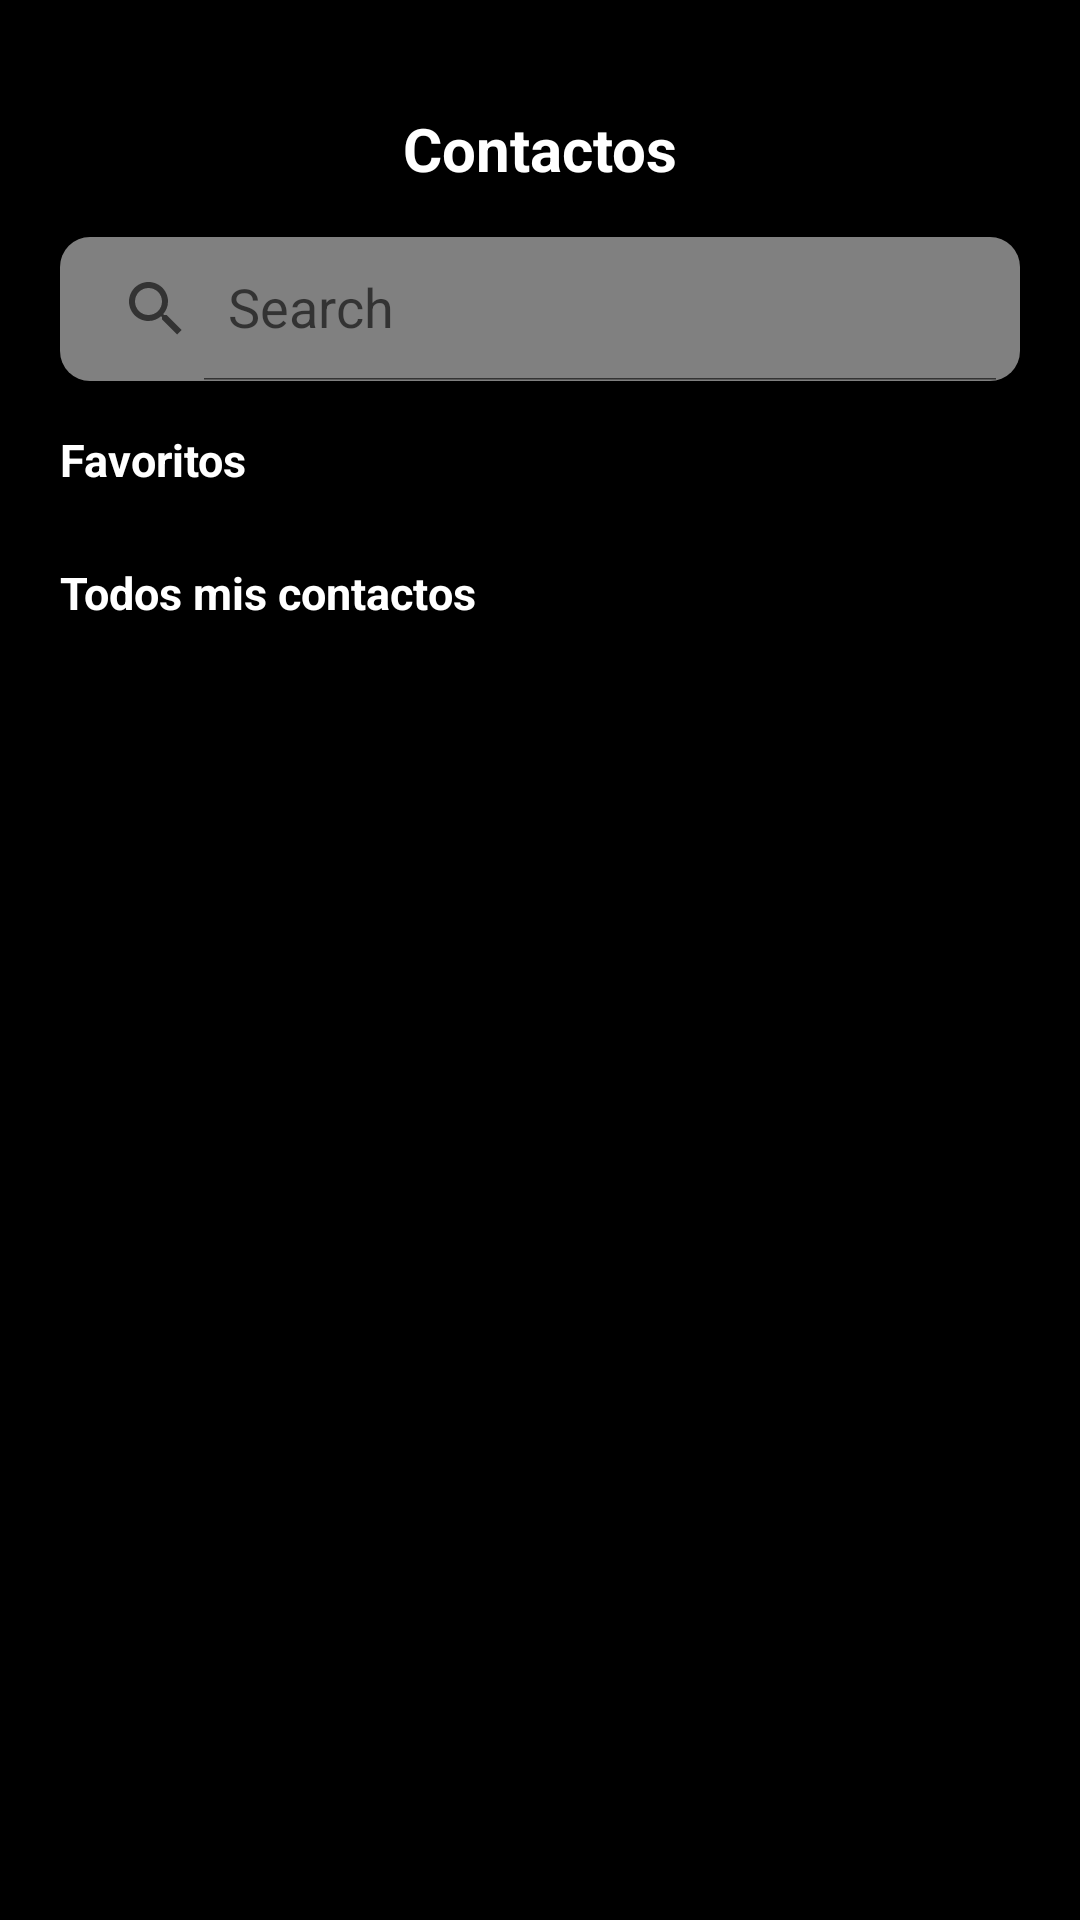

Layout XML and referenced resources for this Android screen:
<!-- AndroidManifest.xml: application theme Theme.ListaContactos -->
<!-- res/layout/lista_fragment.xml -->
<LinearLayout
    xmlns:android="http://schemas.android.com/apk/res/android"
    xmlns:app="http://schemas.android.com/apk/res-auto"
    xmlns:tools="http://schemas.android.com/tools"
    android:layout_width="match_parent"
    android:layout_height="match_parent"
    android:orientation="vertical"
    android:background="@color/black"
    tools:context=".Lista_fragment">
    <androidx.constraintlayout.widget.ConstraintLayout
        android:layout_width="match_parent"
        android:layout_height="match_parent"
        android:layout_margin="20dp">

        <TextView
            android:id="@+id/titulo"
            android:layout_width="wrap_content"
            android:layout_height="wrap_content"
            android:layout_gravity="center"
            android:layout_marginTop="16dp"
            android:text="Contactos"
            android:textSize="20sp"
            android:textColor="@color/white"
            android:textStyle="bold"
            app:layout_constraintEnd_toEndOf="parent"
            app:layout_constraintStart_toStartOf="parent"
            app:layout_constraintTop_toTopOf="parent" />

        <androidx.appcompat.widget.SearchView
            android:id="@+id/searchView"
            android:layout_width="0dp"
            android:layout_height="wrap_content"
            android:layout_marginTop="16dp"
            android:background="@drawable/search"
            app:iconifiedByDefault="false"
            app:layout_constraintEnd_toEndOf="parent"
            app:layout_constraintStart_toStartOf="parent"
            app:layout_constraintTop_toBottomOf="@+id/titulo"
            app:queryHint="Search">

        </androidx.appcompat.widget.SearchView>

        <TextView
            android:id="@+id/textView"
            android:layout_width="0dp"
            android:layout_height="wrap_content"
            android:layout_marginTop="16dp"
            android:text="Favoritos"
            android:textSize="15sp"
            android:textColor="@color/white"
            android:textStyle="bold"
            app:layout_constraintStart_toStartOf="parent"
            app:layout_constraintTop_toBottomOf="@+id/searchView" />

        <androidx.recyclerview.widget.RecyclerView
            android:id="@+id/recycler_view_horizontal"
            android:layout_width="match_parent"
            android:layout_height="wrap_content"
            android:layout_marginTop="8dp"
            android:orientation="horizontal"
            app:layout_constraintTop_toBottomOf="@+id/textView">

        </androidx.recyclerview.widget.RecyclerView>

        <TextView
            android:id="@+id/textView2"
            android:layout_width="wrap_content"
            android:layout_height="wrap_content"
            android:layout_marginTop="16dp"
            android:text="Todos mis contactos"
            android:textColor="@color/white"
            android:textSize="15sp"
            android:textStyle="bold"
            app:layout_constraintStart_toStartOf="parent"
            app:layout_constraintTop_toBottomOf="@+id/recycler_view_horizontal" />

        <androidx.recyclerview.widget.RecyclerView
            android:id="@+id/recycler_view"
            android:layout_width="match_parent"
            android:layout_height="0dp"
            android:layout_marginTop="8dp"
            app:layout_constraintBottom_toBottomOf="parent"
            app:layout_constraintTop_toBottomOf="@+id/textView2" />
    </androidx.constraintlayout.widget.ConstraintLayout>

</LinearLayout>
<!-- resources referenced by this layout -->
<resources>
  <!-- drawable search (drawable) -->
  <?xml version="1.0" encoding="utf-8"?>
  <shape
      xmlns:android="http://schemas.android.com/apk/res/android">
      <corners android:radius="10dp"/>
      <solid android:color="#808080"/>
  
  </shape>
  <style name="Theme.ListaContactos" parent="Theme.MaterialComponents.DayNight.NoActionBar">
          
          <item name="colorPrimary">@color/purple_500</item>
          <item name="colorPrimaryVariant">@color/purple_700</item>
          <item name="colorOnPrimary">@color/white</item>
          
          <item name="colorSecondary">@color/teal_200</item>
          <item name="colorSecondaryVariant">@color/teal_700</item>
          <item name="colorOnSecondary">@color/black</item>
          
          <item name="android:statusBarColor">?attr/colorPrimaryVariant</item>
          
      </style>
  <!-- not gathered from this repository: default colours our renderer supplied (Android Studio template values) -->
  <color name="purple_500">#FF6200EE</color>
  <color name="purple_700">#FF3700B3</color>
  <color name="teal_200">#FF03DAC5</color>
  <color name="teal_700">#FF018786</color>
  <color name="black">#FF000000</color>
  <color name="white">#FFFFFFFF</color>
</resources>
